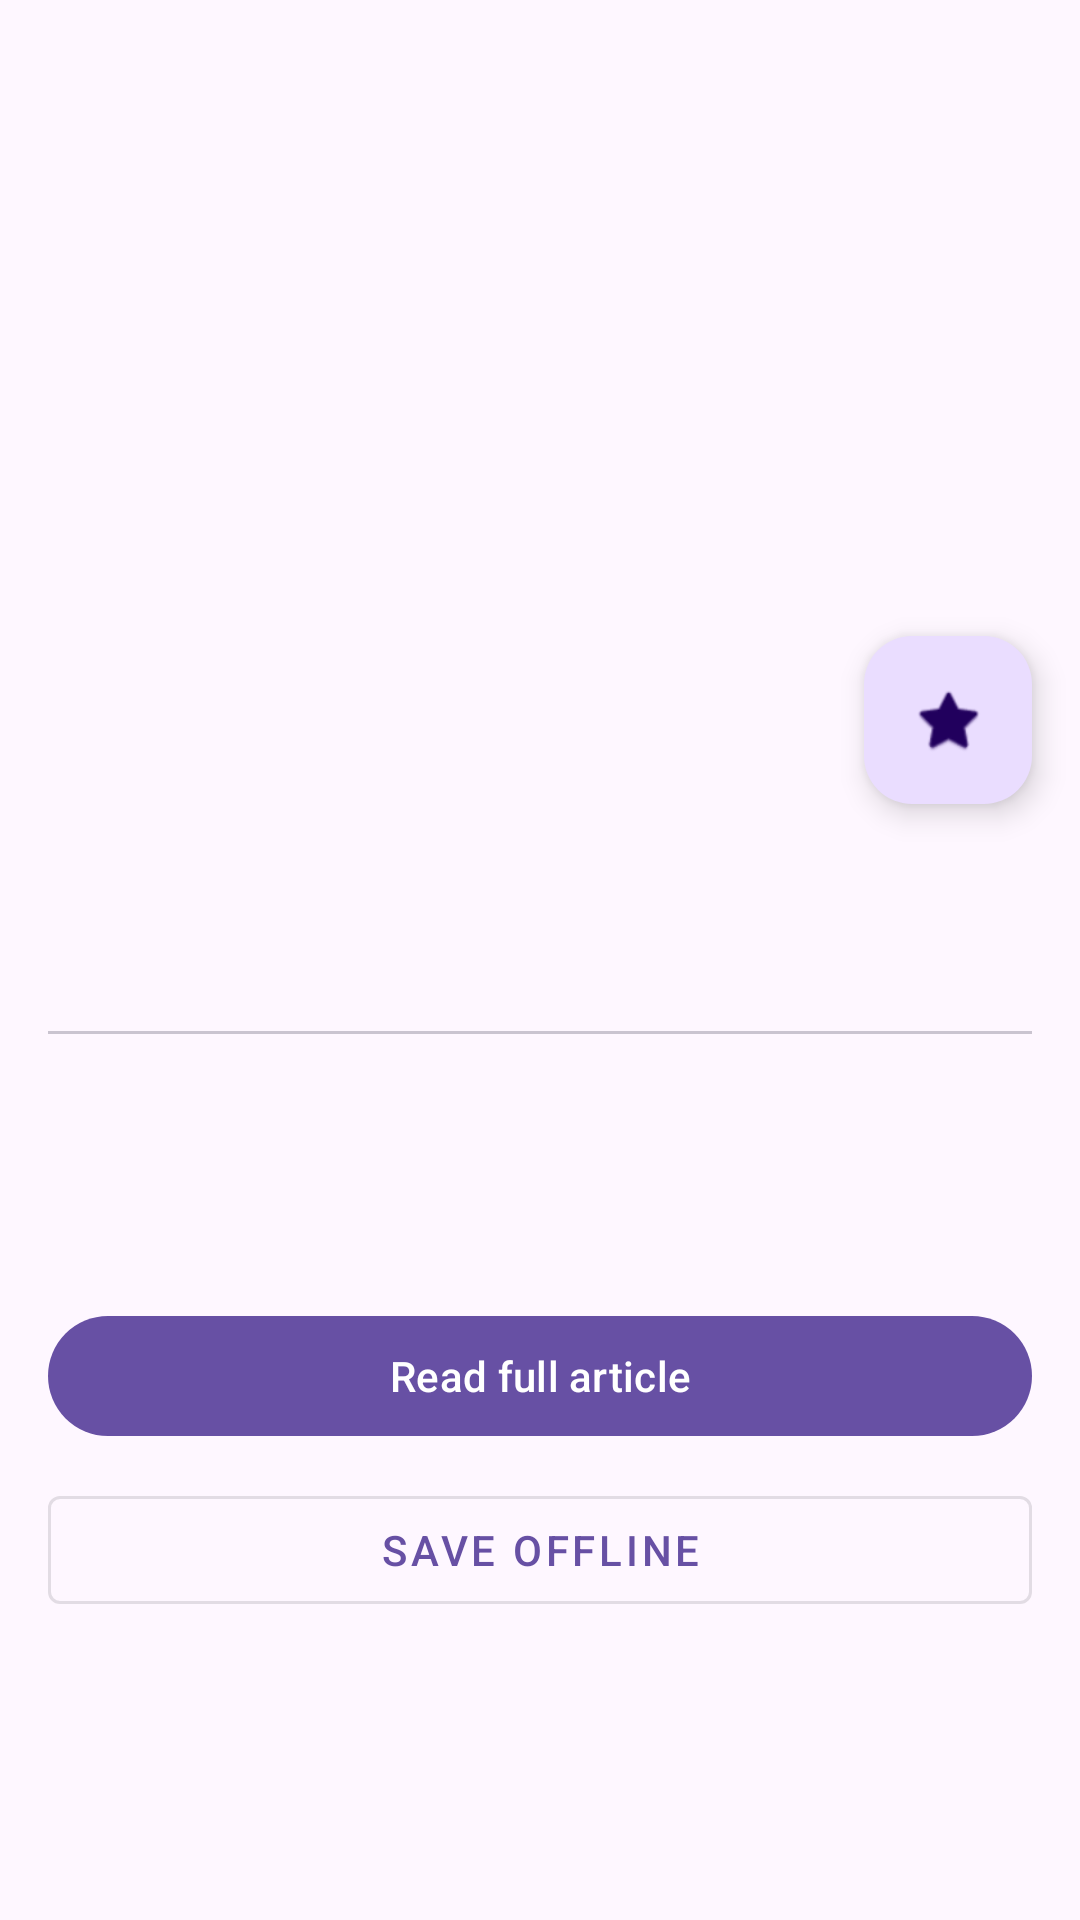

The Android layout XML behind this screen, and the referenced resources:
<!-- AndroidManifest.xml: application theme Theme.NewsReaderAndroid -->
<!-- res/layout/fragment_detail.xml -->
<?xml version="1.0" encoding="utf-8"?>
<androidx.coordinatorlayout.widget.CoordinatorLayout
    xmlns:android="http://schemas.android.com/apk/res/android"
    xmlns:app="http://schemas.android.com/apk/res-auto"
    android:layout_width="match_parent"
    android:layout_height="match_parent">

    <com.google.android.material.appbar.AppBarLayout
        android:id="@+id/appBarLayout"
        android:layout_width="match_parent"
        android:layout_height="240dp"
        android:fitsSystemWindows="true"
        app:liftOnScroll="false">

        <com.google.android.material.appbar.CollapsingToolbarLayout
            android:layout_width="match_parent"
            android:layout_height="match_parent"
            app:layout_scrollFlags="scroll|exitUntilCollapsed"
            app:contentScrim="?attr/colorSurface">

            <ImageView
                android:id="@+id/ivCover"
                android:layout_width="match_parent"
                android:layout_height="match_parent"
                android:scaleType="centerCrop"
                android:contentDescription="@string/article_image"
                app:layout_collapseMode="parallax" />

            <com.google.android.material.appbar.MaterialToolbar
                android:id="@+id/toolbar"
                android:layout_width="match_parent"
                android:layout_height="?attr/actionBarSize"
                app:layout_collapseMode="pin"
                app:navigationIcon="@drawable/ic_back" />

        </com.google.android.material.appbar.CollapsingToolbarLayout>

    </com.google.android.material.appbar.AppBarLayout>

    <androidx.core.widget.NestedScrollView
        android:id="@+id/scrollArticleContent"
        android:layout_width="match_parent"
        android:layout_height="match_parent"
        app:layout_behavior="@string/appbar_scrolling_view_behavior">

        <LinearLayout
            android:layout_width="match_parent"
            android:layout_height="wrap_content"
            android:orientation="vertical"
            android:padding="16dp">

            <TextView
                android:id="@+id/tvSource"
                android:layout_width="match_parent"
                android:layout_height="wrap_content"
                android:textColor="?attr/colorPrimary"
                android:textSize="12sp"
                android:textStyle="bold" />

            <TextView
                android:id="@+id/tvTitle"
                android:layout_width="match_parent"
                android:layout_height="wrap_content"
                android:layout_marginTop="8dp"
                android:textSize="20sp"
                android:textStyle="bold" />

            <LinearLayout
                android:layout_width="match_parent"
                android:layout_height="wrap_content"
                android:layout_marginTop="8dp"
                android:orientation="horizontal">

                <TextView
                    android:id="@+id/tvAuthor"
                    android:layout_width="0dp"
                    android:layout_height="wrap_content"
                    android:layout_weight="1"
                    android:textSize="12sp" />

                <TextView
                    android:id="@+id/tvPublishedAt"
                    android:layout_width="wrap_content"
                    android:layout_height="wrap_content"
                    android:textSize="12sp" />

            </LinearLayout>

            <View
                android:layout_width="match_parent"
                android:layout_height="1dp"
                android:layout_marginVertical="12dp"
                android:background="?attr/colorOutlineVariant" />

            <TextView
                android:id="@+id/tvDescription"
                android:layout_width="match_parent"
                android:layout_height="wrap_content"
                android:textSize="16sp"
                android:textStyle="italic" />

            <TextView
                android:id="@+id/tvContent"
                android:layout_width="match_parent"
                android:layout_height="wrap_content"
                android:layout_marginTop="12dp"
                android:textSize="15sp"
                android:lineSpacingMultiplier="1.5" />

            <com.google.android.material.button.MaterialButton
                android:id="@+id/btnOpenArticle"
                android:layout_width="match_parent"
                android:layout_height="wrap_content"
                android:layout_marginTop="24dp"
                android:text="@string/read_full_article" />

            <com.google.android.material.button.MaterialButton
                android:id="@+id/btnDownload"
                style="@style/Widget.MaterialComponents.Button.OutlinedButton"
                android:layout_width="match_parent"
                android:layout_height="wrap_content"
                android:layout_marginTop="10dp"
                android:text="@string/profile_download_for_offline" />

        </LinearLayout>

    </androidx.core.widget.NestedScrollView>

    <FrameLayout
        android:id="@+id/articleWebContainer"
        android:layout_width="match_parent"
        android:layout_height="match_parent"
        android:visibility="gone"
        app:layout_behavior="@string/appbar_scrolling_view_behavior">

        <WebView
            android:id="@+id/webViewArticle"
            android:layout_width="match_parent"
            android:layout_height="match_parent" />

        <ProgressBar
            android:id="@+id/progressArticle"
            android:layout_width="wrap_content"
            android:layout_height="wrap_content"
            android:layout_gravity="center"
            android:visibility="gone" />

    </FrameLayout>

    <com.google.android.material.floatingactionbutton.FloatingActionButton
        android:id="@+id/fabBookmark"
        android:layout_width="wrap_content"
        android:layout_height="wrap_content"
        android:layout_margin="16dp"
        app:layout_anchor="@id/appBarLayout"
        app:layout_anchorGravity="bottom|end"
        android:src="@android:drawable/btn_star_big_off"
        android:contentDescription="@string/bookmark" />

</androidx.coordinatorlayout.widget.CoordinatorLayout>
<!-- resources referenced by this layout -->
<resources>
  <string name="article_image">Article image</string>
  <string name="bookmark">Bookmark article</string>
  <string name="profile_download_for_offline">Save offline</string>
  <string name="read_full_article">Read full article</string>
  <style name="Theme.NewsReaderAndroid" parent="Base.Theme.NewsReaderAndroid" />
  <style name="Base.Theme.NewsReaderAndroid" parent="Theme.Material3.DayNight.NoActionBar">
          
          
      </style>
</resources>
